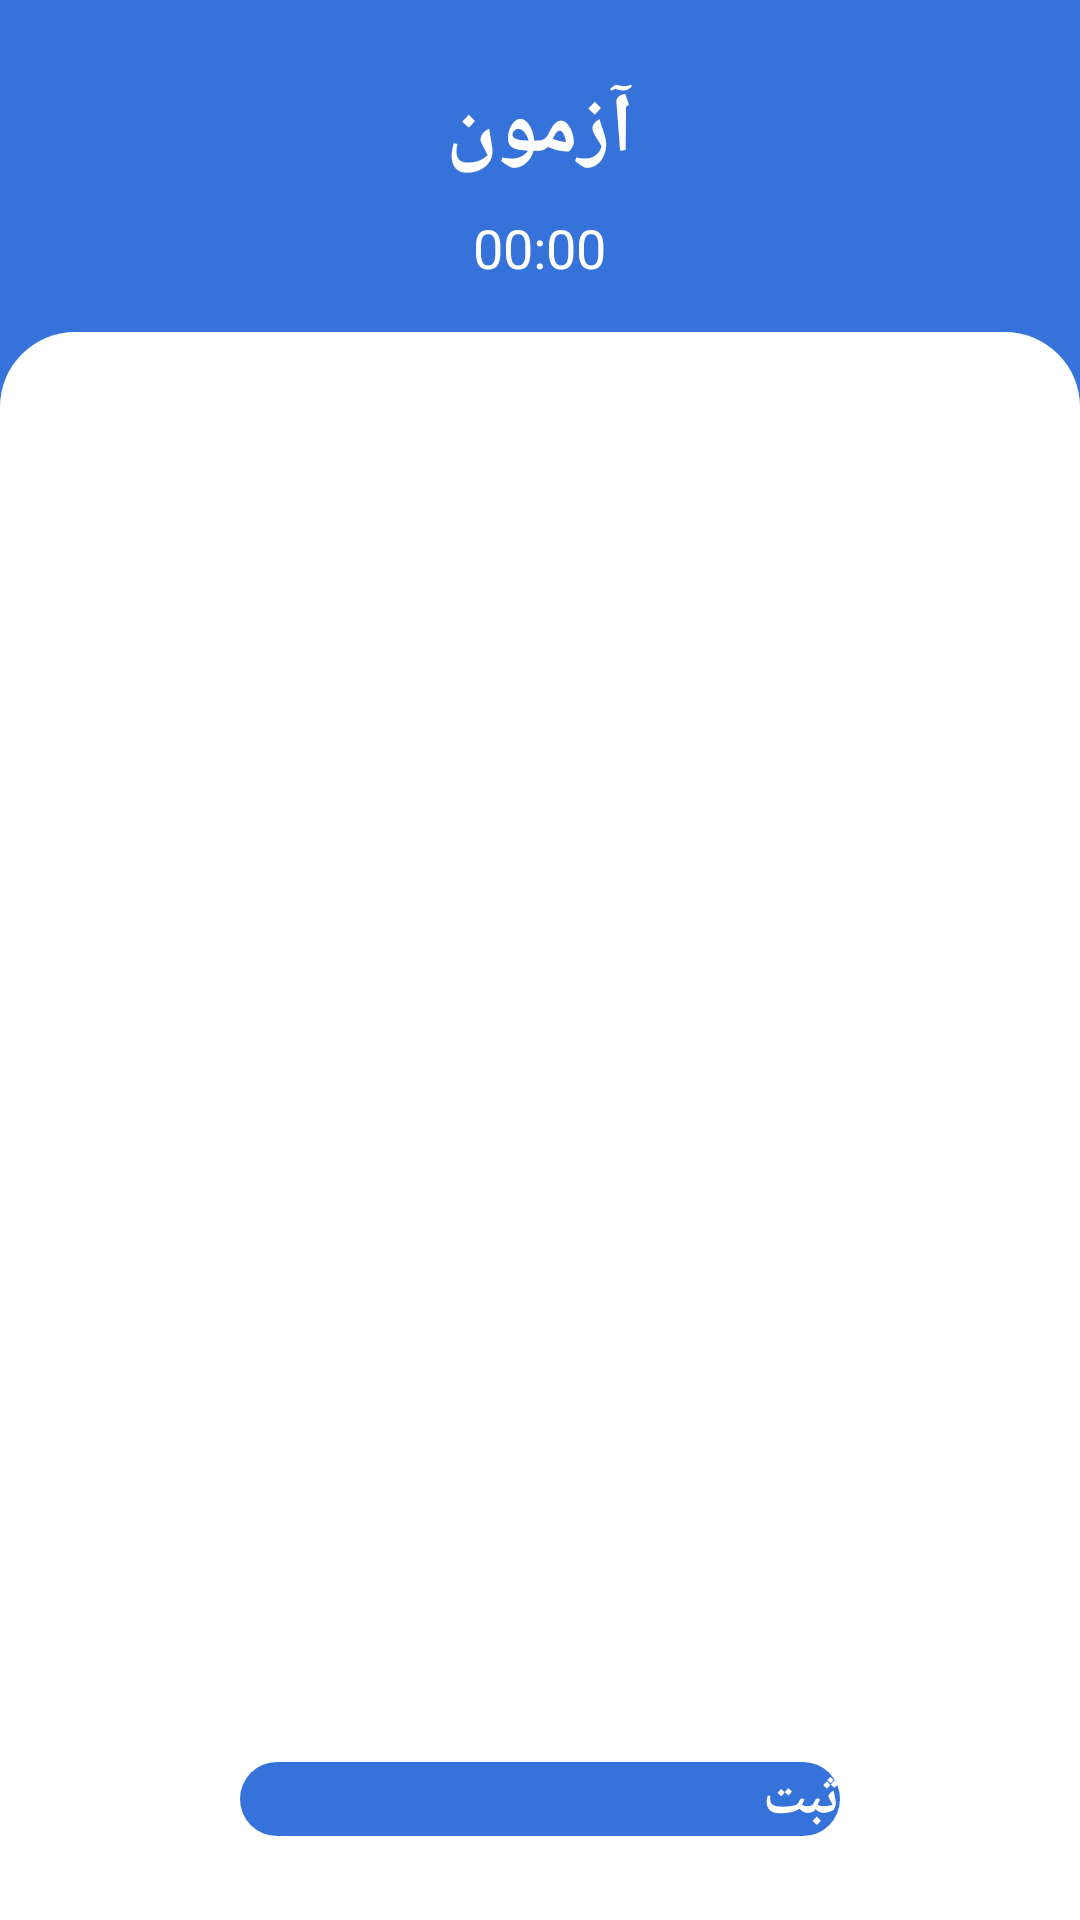

Here is an Android app screen rendered from its layout file. Give the layout XML and the strings, colors and styles it references.
<!-- AndroidManifest.xml: application theme Theme.OnlineExams -->
<!-- res/layout/activity_exam.xml -->
<?xml version="1.0" encoding="utf-8"?>
<LinearLayout xmlns:android="http://schemas.android.com/apk/res/android"
    xmlns:app="http://schemas.android.com/apk/res-auto"
    xmlns:tools="http://schemas.android.com/tools"
    android:layout_width="match_parent"
    android:layout_height="match_parent"
    android:layoutDirection="rtl"
    android:background="@color/main"
    android:gravity="top|center_horizontal"
    android:orientation="vertical"
    tools:context=".Exam">

    <TextView
        android:id="@+id/title"
        android:layout_width="match_parent"
        android:layout_height="wrap_content"
        android:textSize="28sp"
        android:textStyle="bold"
        android:layout_marginTop="24dp"
        android:layout_marginBottom="8dp"
        android:textColor="@color/white"
        android:text="@string/exam_title"
        android:gravity="center"
        android:fontFamily="@font/vazir" />

    <TextView
        android:id="@+id/timerTextView"
        android:layout_width="wrap_content"
        android:layout_height="wrap_content"
        android:text="00:00"
        android:textSize="18sp"
        android:layout_marginBottom="16dp"
        android:layout_gravity="center"
        android:textColor="@android:color/white" />

    <RelativeLayout
        android:layout_width="match_parent"
        android:layout_height="0dp"
        android:layout_weight="1"
        android:background="@drawable/background"
        android:padding="16dp"
        android:gravity="top|center_horizontal">

        <ListView
            android:id="@+id/listview"
            android:layout_width="match_parent"
            android:layout_height="match_parent"
            android:dividerHeight="12dp"
            android:divider="@color/transparent"
            android:layout_above="@+id/bottom" />

        <LinearLayout
            android:id="@+id/bottom"
            android:layout_width="match_parent"
            android:layout_height="wrap_content"
            android:layout_alignParentBottom="true"
            android:gravity="center"
            android:paddingVertical="12dp">

            <Button
                android:id="@+id/submit"
                android:layout_width="wrap_content"
                android:layout_height="wrap_content"
                android:layout_marginHorizontal="24dp"
                android:background="@drawable/button_background"
                android:fontFamily="@font/vazir"
                android:minWidth="200dp"
                android:text="@string/submit"
                android:textAllCaps="false"
                android:textColor="@color/white"
                android:textSize="18sp"
                android:textStyle="bold" />
        </LinearLayout>
    </RelativeLayout>
</LinearLayout>
<!-- resources referenced by this layout -->
<resources>
  <color name="main">#3572da</color>
  <color name="transparent">#00000000</color>
  <color name="white">#FFFFFF</color>
  <!-- drawable background (drawable) -->
  <shape xmlns:android="http://schemas.android.com/apk/res/android" android:shape="rectangle">
      <solid android:color="@color/white"/>
      <corners android:topLeftRadius="25dp"
          android:topRightRadius="25dp"/>
  </shape>
  <!-- drawable button_background (drawable) -->
  <?xml version="1.0" encoding="utf-8"?>
  <shape xmlns:android="http://schemas.android.com/apk/res/android" android:shape="rectangle">
      <solid android:color="@color/main"/>
      <corners android:radius="99999dp"/>
  </shape>
  <string name="exam_title">آزمون</string>
  <string name="submit">ثبت</string>
  <style name="Theme.OnlineExams" parent="Theme.MaterialComponents.DayNight.NoActionBar">
          <item name="colorPrimary">@color/main</item>
          <item name="colorPrimaryVariant">@color/main_variant</item>
          <item name="colorOnPrimary">@color/white</item>
  
          <item name="colorSecondary">@color/accent1</item>
          <item name="colorSecondaryVariant">@color/accent2</item>
          <item name="colorOnSecondary">@color/white</item>
  
          <item name="android:statusBarColor">@color/main</item>
          <item name="android:windowBackground">@color/background_light</item>
          <item name="colorSurface">@color/surface_light</item>
          <item name="colorOnSurface">@color/text_primary_light</item>
          <item name="android:textColorPrimary">@color/text_primary_light</item>
      </style>
  <color name="main_variant">#A9A9AC</color>
  <color name="accent1">#8BEB8E</color>
  <color name="accent2">#FF4063</color>
  <color name="background_light">#FFFFFF</color>
  <color name="surface_light">#F5F5F5</color>
  <color name="text_primary_light">#000000</color>
</resources>
